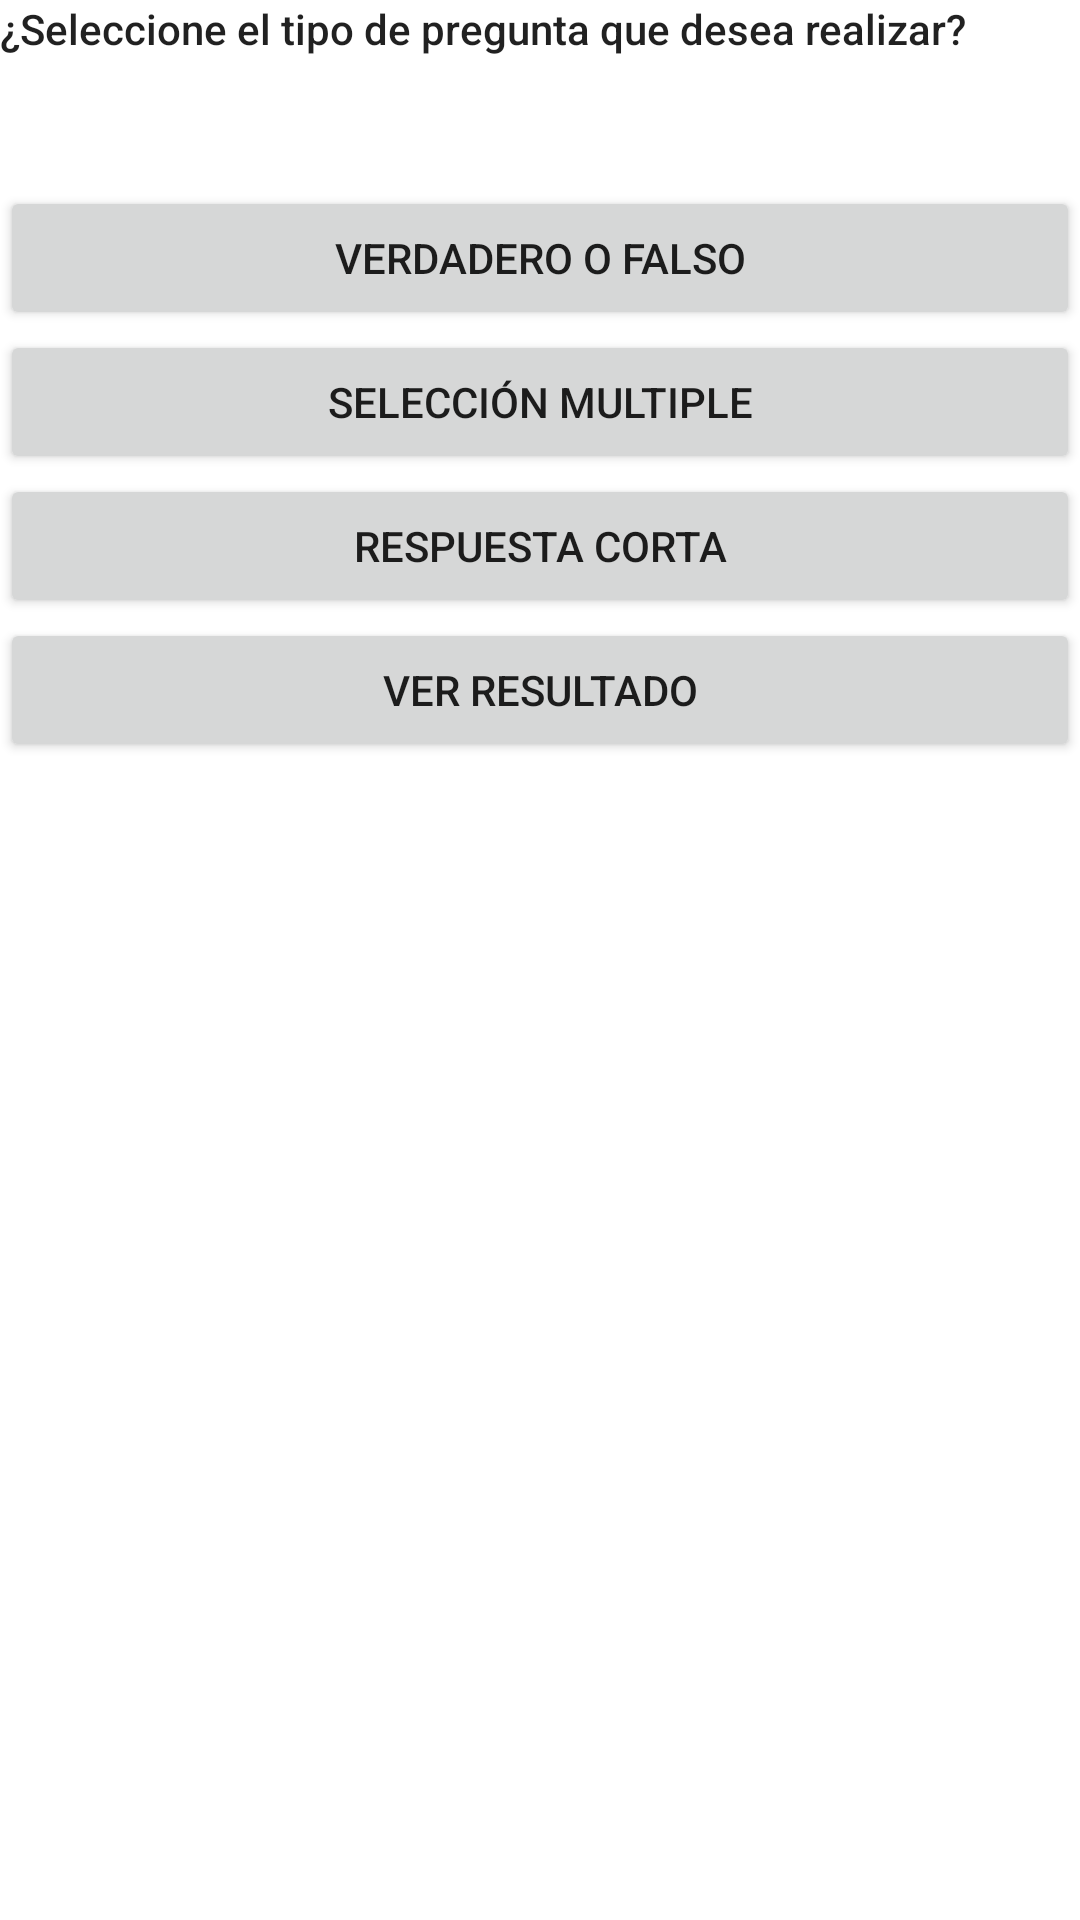

Write the Android layout XML for this screen, with the resource values it uses.
<!-- AndroidManifest.xml: application theme Theme.Nuevodaa -->
<!-- res/layout/activity_seleccionde_preguntas.xml -->
<?xml version="1.0" encoding="utf-8"?>
<androidx.constraintlayout.widget.ConstraintLayout xmlns:android="http://schemas.android.com/apk/res/android"
    xmlns:app="http://schemas.android.com/apk/res-auto"
    xmlns:tools="http://schemas.android.com/tools"
    android:layout_width="match_parent"
    android:layout_height="match_parent"
    tools:context=".selecciondePreguntas">

    <LinearLayout
        android:layout_width="match_parent"
        android:layout_height="match_parent"
        android:orientation="vertical"
        app:layout_constraintBottom_toBottomOf="parent"
        app:layout_constraintEnd_toEndOf="parent"
        app:layout_constraintStart_toStartOf="parent"
        app:layout_constraintTop_toTopOf="parent">

        <TextView
            android:id="@+id/textView2"
            android:layout_width="match_parent"
            android:layout_height="62dp"
            android:text="¿Seleccione el tipo de pregunta que desea realizar?"
            android:textAppearance="@style/TextAppearance.AppCompat.Body2" />

        <Button
            android:id="@+id/bseleccionvf"
            android:layout_width="match_parent"
            android:layout_height="wrap_content"
            android:onClick="seleccionVF"
            android:text="Verdadero o falso" />

        <Button
            android:id="@+id/bseleccionmultiple"
            android:layout_width="match_parent"
            android:layout_height="wrap_content"
            android:onClick="seleccionMultiple"
            android:text="Selección Multiple" />

        <Button
            android:id="@+id/brespuestcorta"
            android:layout_width="match_parent"
            android:layout_height="wrap_content"
            android:onClick="seleccionRespuestaCorta"
            android:text="Respuesta Corta" />

        <Button
            android:id="@+id/bResultado"
            android:layout_width="match_parent"
            android:layout_height="wrap_content"
            android:onClick="login"
            android:text="ver Resultado" />
    </LinearLayout>

</androidx.constraintlayout.widget.ConstraintLayout>
<!-- resources referenced by this layout -->
<resources>
  <style name="Theme.Nuevodaa" parent="Theme.MaterialComponents.DayNight.DarkActionBar">
          
          <item name="colorPrimary">@color/purple_500</item>
          <item name="colorPrimaryVariant">@color/purple_700</item>
          <item name="colorOnPrimary">@color/white</item>
          
          <item name="colorSecondary">@color/teal_200</item>
          <item name="colorSecondaryVariant">@color/teal_700</item>
          <item name="colorOnSecondary">@color/black</item>
          
          <item name="android:statusBarColor" tools:targetApi="l">?attr/colorPrimaryVariant</item>
          
      </style>
  <!-- not gathered from this repository: default colours our renderer supplied (Android Studio template values) -->
  <color name="purple_500">#FF6200EE</color>
  <color name="purple_700">#FF3700B3</color>
  <color name="teal_200">#FF03DAC5</color>
  <color name="teal_700">#FF018786</color>
  <color name="black">#FF000000</color>
  <color name="white">#FFFFFFFF</color>
</resources>
